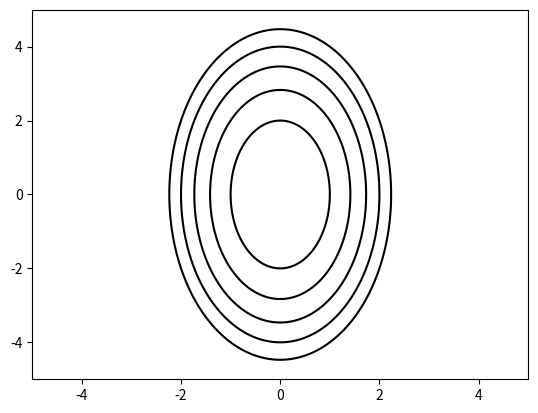

Write the Python code that produced this figure.
import numpy as np
import matplotlib.pyplot as plt

def f(x, y):
    return x**2 + y**2 / 4


x = np.linspace(-5, 5, 300)
y = np.linspace(-5, 5, 300)

xmesh, ymesh = np.meshgrid(x, y)

z = f(xmesh.ravel(), ymesh.ravel()).reshape(xmesh.shape)

plt.contour(x, y, z, colors="k", levels=[1,2,3,4,5])
plt.show()